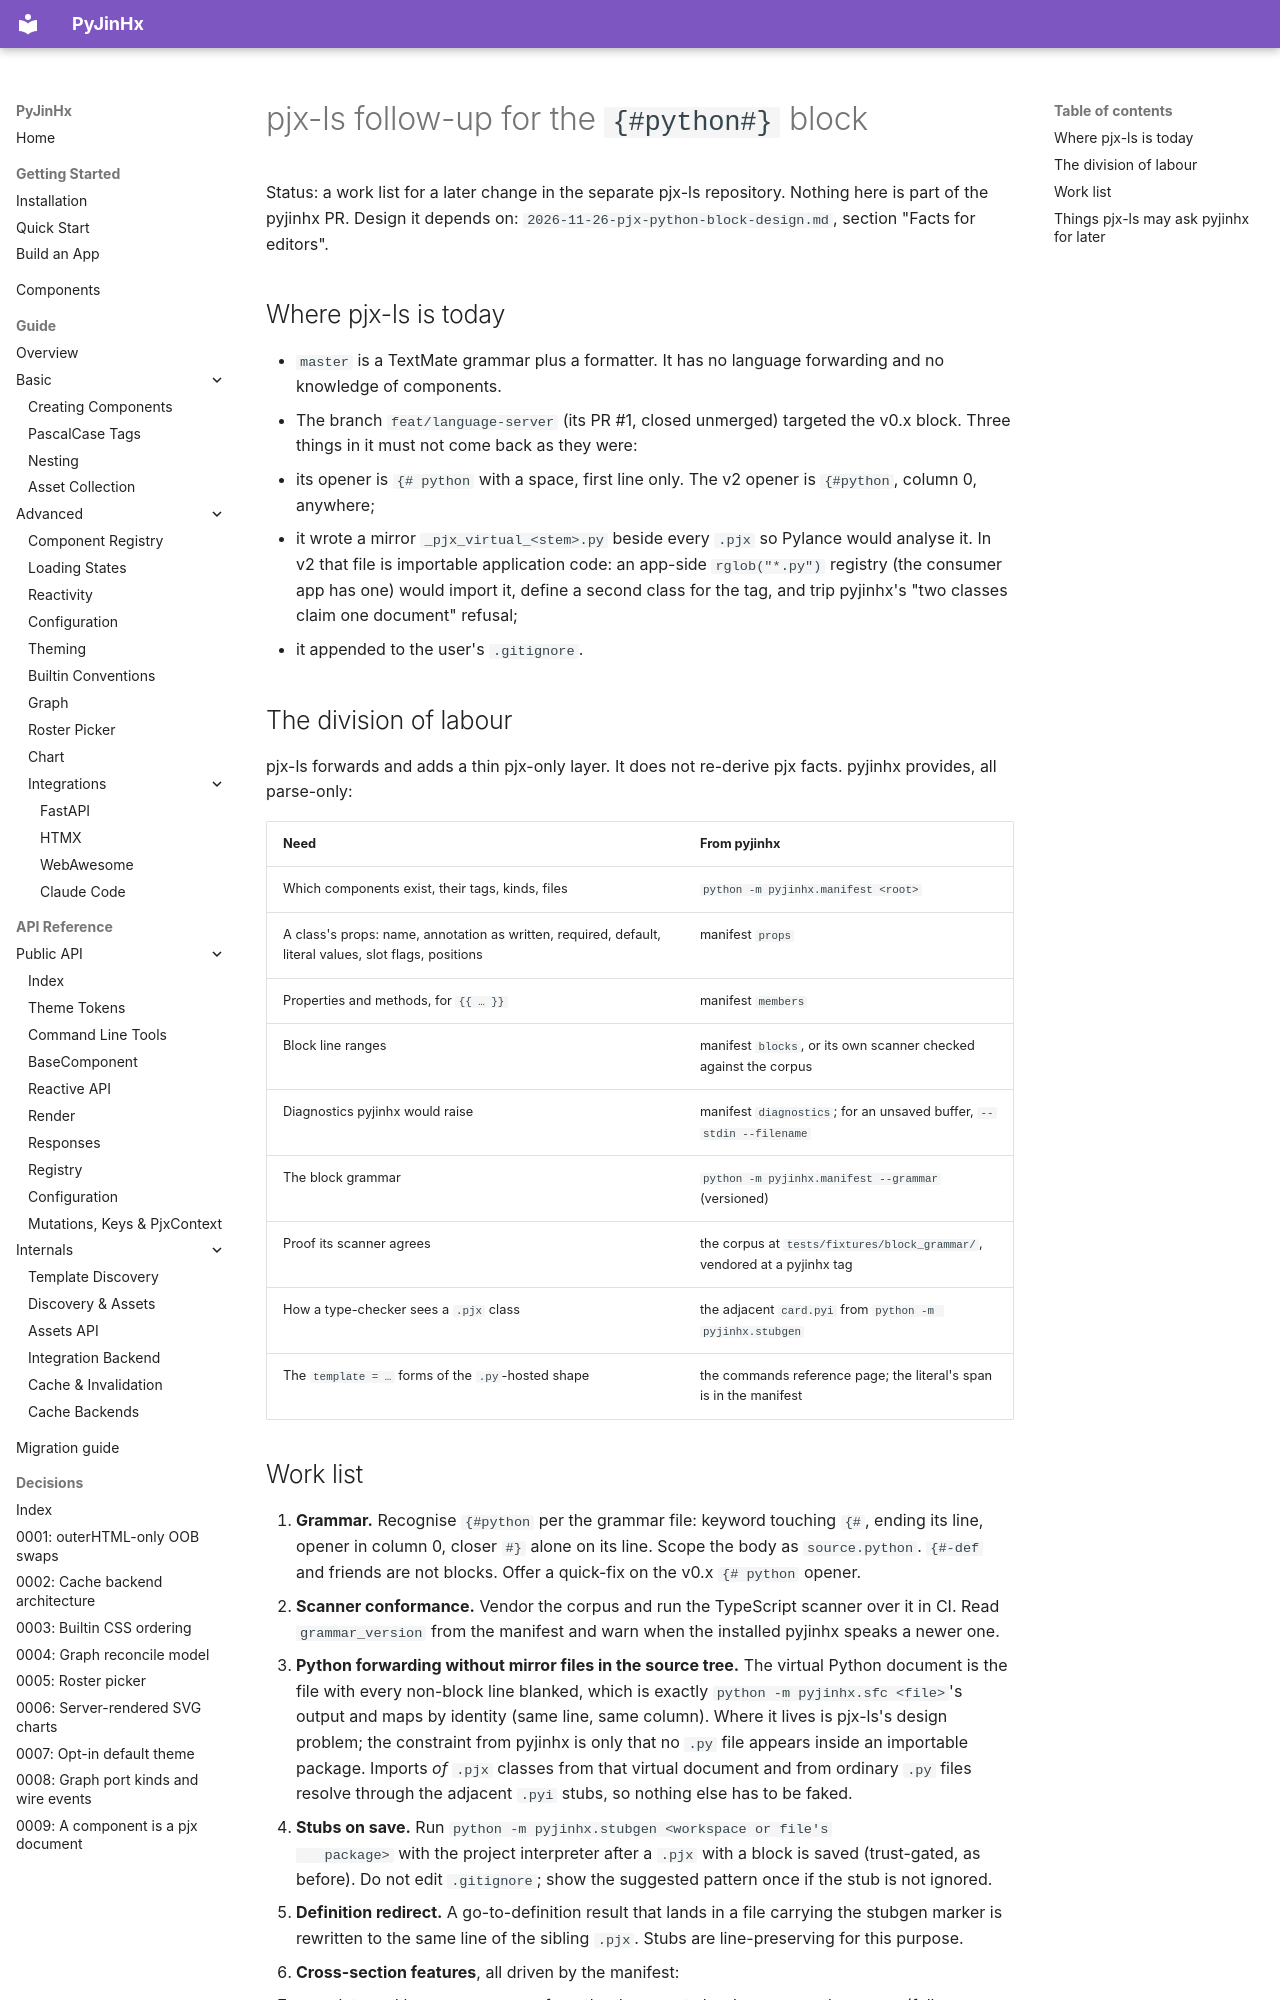

repository: paulomtts/pyjinhx · page: superpowers/specs/2026-11-26-pjx-ls-followup/index.html · generator: mkdocs

# pjx-ls follow-up for the `{#python#}` block

Status: a work list for a later change in the separate pjx-ls repository. Nothing here is part of the pyjinhx PR.
Design it depends on: `2026-11-26-pjx-python-block-design.md`, section "Facts
for editors".

## Where pjx-ls is today

- `master` is a TextMate grammar plus a formatter. It has no language
  forwarding and no knowledge of components.
- The branch `feat/language-server` (its PR #1, closed unmerged) targeted the
  v0.x block. Three things in it must not come back as they were:
  - its opener is `{# python` with a space, first line only. The v2 opener is
    `{#python`, column 0, anywhere;
  - it wrote a mirror `_pjx_virtual_<stem>.py` beside every `.pjx` so Pylance
    would analyse it. In v2 that file is importable application code: an
    app-side `rglob("*.py")` registry (the consumer app has one) would import
    it, define a second class for the tag, and trip pyjinhx's "two classes
    claim one document" refusal;
  - it appended to the user's `.gitignore`.

## The division of labour

pjx-ls forwards and adds a thin pjx-only layer. It does not re-derive pjx
facts. pyjinhx provides, all parse-only:

| Need | From pyjinhx |
|---|---|
| Which components exist, their tags, kinds, files | `python -m pyjinhx.manifest <root>` |
| A class's props: name, annotation as written, required, default, literal values, slot flags, positions | manifest `props` |
| Properties and methods, for `{{ … }}` | manifest `members` |
| Block line ranges | manifest `blocks`, or its own scanner checked against the corpus |
| Diagnostics pyjinhx would raise | manifest `diagnostics`; for an unsaved buffer, `--stdin --filename` |
| The block grammar | `python -m pyjinhx.manifest --grammar` (versioned) |
| Proof its scanner agrees | the corpus at `tests/fixtures/block_grammar/`, vendored at a pyjinhx tag |
| How a type-checker sees a `.pjx` class | the adjacent `card.pyi` from `python -m pyjinhx.stubgen` |
| The `template = …` forms of the `.py`-hosted shape | the commands reference page; the literal's span is in the manifest |
